Image classification data set "dataset_crops_conjuntiva" (profjohnrivera/Proyecto_Deteccion_Conjuntiva_v1 on GitHub). Class labels (2): anemia, normal.

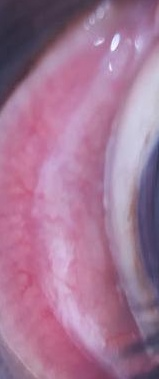
Label: anemia

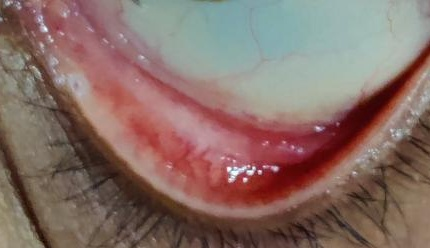
Label: normal

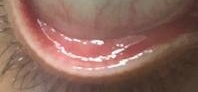
Label: normal

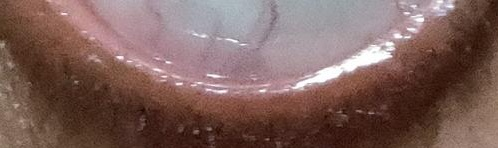
Label: normal

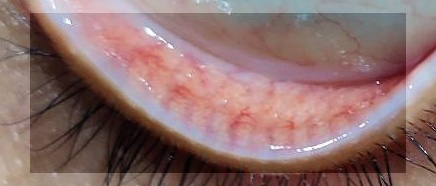
Label: anemia

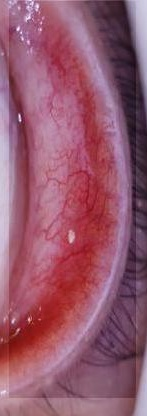
Label: anemia
